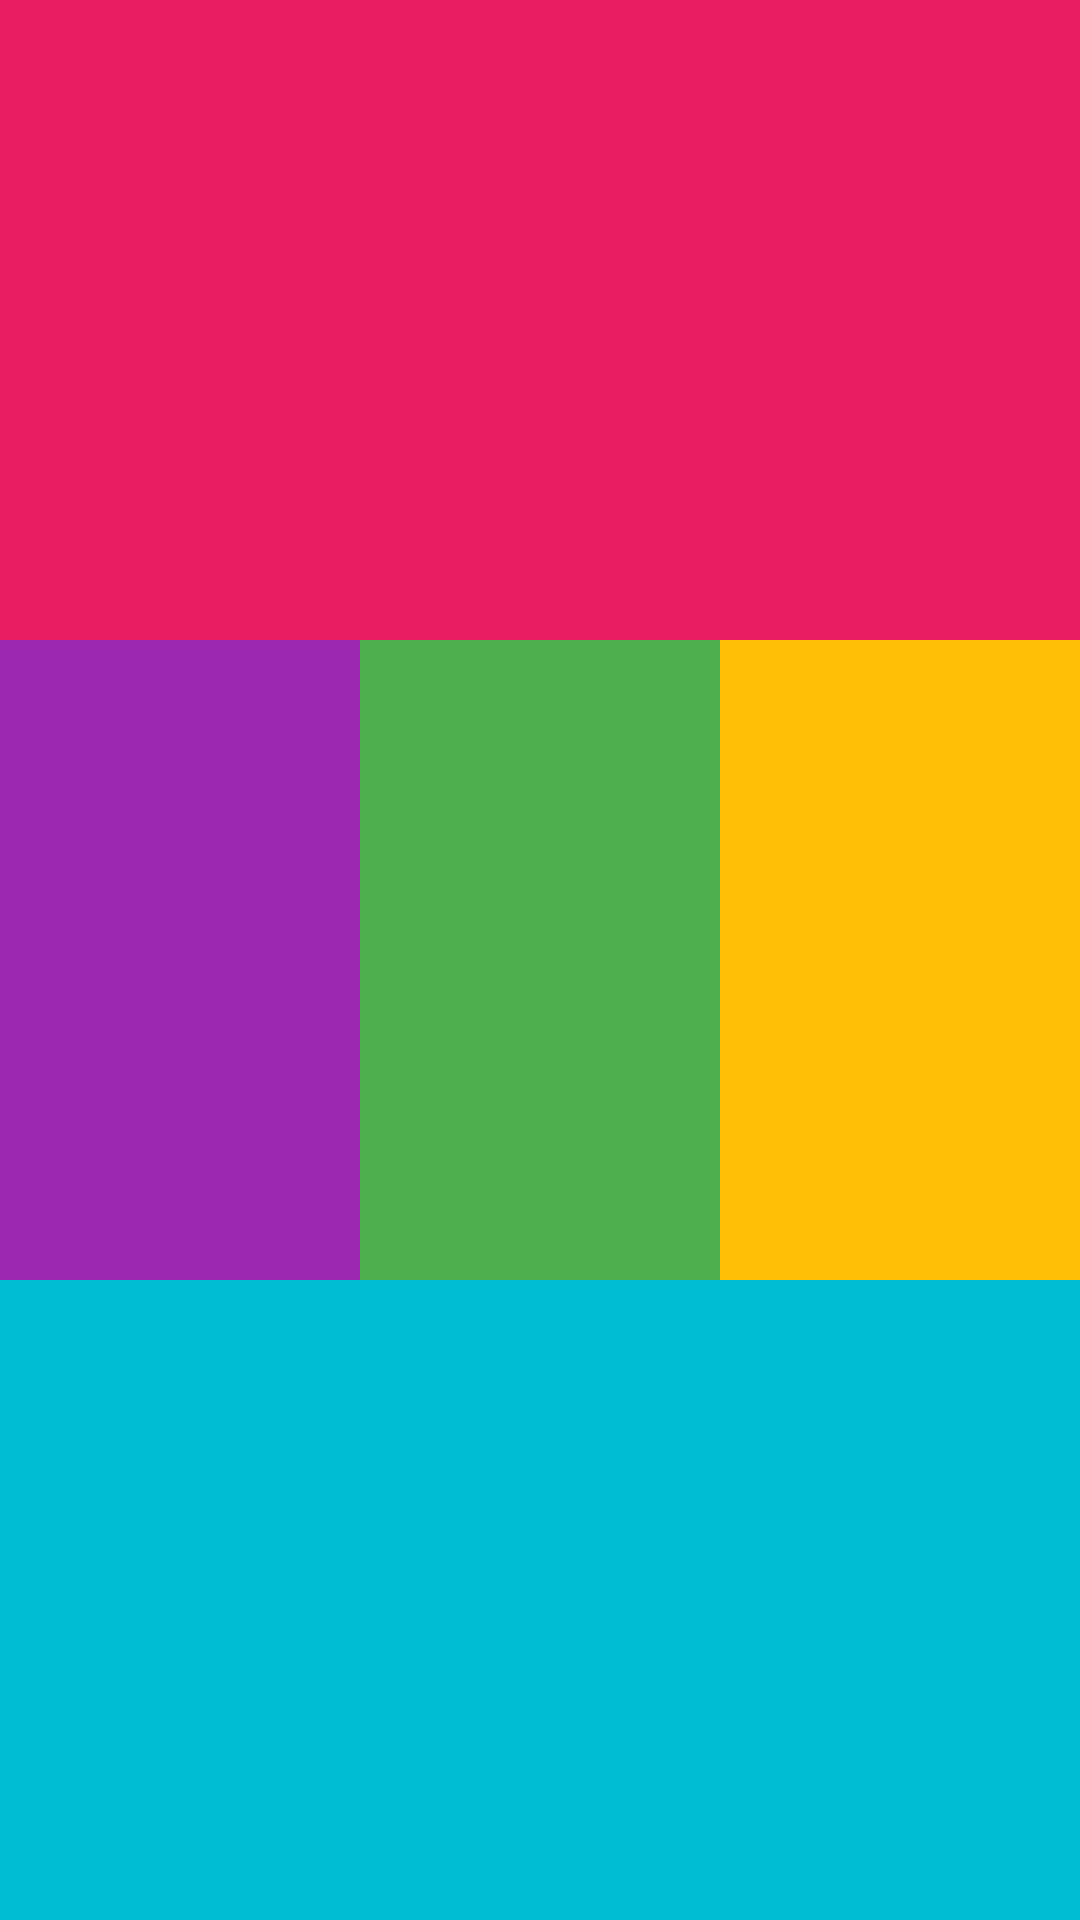

Reconstruct the res/layout file that produces this screen, plus the resources it refers to.
<!-- AndroidManifest.xml: application theme Theme.KaraleviciusViews -->
<!-- res/layout/view_three.xml -->
<?xml version="1.0" encoding="utf-8"?>
<LinearLayout xmlns:android="http://schemas.android.com/apk/res/android"
    android:orientation="vertical"
    android:layout_width="match_parent"
    android:layout_height="match_parent">

    <TextView
        android:layout_width="match_parent"
        android:layout_height="match_parent"
        android:layout_weight="1"
        android:background="#E91E63" />

    <LinearLayout
        android:layout_width="match_parent"
        android:layout_height="match_parent"
        android:layout_weight="1"
        android:orientation="horizontal">

        <TextView
            android:layout_width="match_parent"
            android:layout_height="match_parent"
            android:layout_weight="1"
            android:background="#9C27B0" />

        <TextView
            android:layout_width="match_parent"
            android:layout_height="match_parent"
            android:layout_weight="1"
            android:background="#4CAF50" />

        <TextView
            android:layout_width="match_parent"
            android:layout_height="match_parent"
            android:layout_weight="1"
            android:background="#FFC107" />

    </LinearLayout>
    <TextView
        android:layout_width="match_parent"
        android:layout_height="match_parent"
        android:layout_weight="1"
        android:background="#00BCD4" />

</LinearLayout>
<!-- resources referenced by this layout -->
<resources>
  <style name="Theme.KaraleviciusViews" parent="Theme.MaterialComponents.DayNight.DarkActionBar">
          
          <item name="colorPrimary">@color/purple_500</item>
          <item name="colorPrimaryVariant">@color/purple_700</item>
          <item name="colorOnPrimary">@color/white</item>
          
          <item name="colorSecondary">@color/teal_200</item>
          <item name="colorSecondaryVariant">@color/teal_700</item>
          <item name="colorOnSecondary">@color/black</item>
          
          <item name="android:statusBarColor" tools:targetApi="l">?attr/colorPrimaryVariant</item>
          
      </style>
  <!-- not gathered from this repository: default colours our renderer supplied (Android Studio template values) -->
  <color name="purple_500">#FF6200EE</color>
  <color name="purple_700">#FF3700B3</color>
  <color name="teal_200">#FF03DAC5</color>
  <color name="teal_700">#FF018786</color>
  <color name="black">#FF000000</color>
  <color name="white">#FFFFFFFF</color>
</resources>
